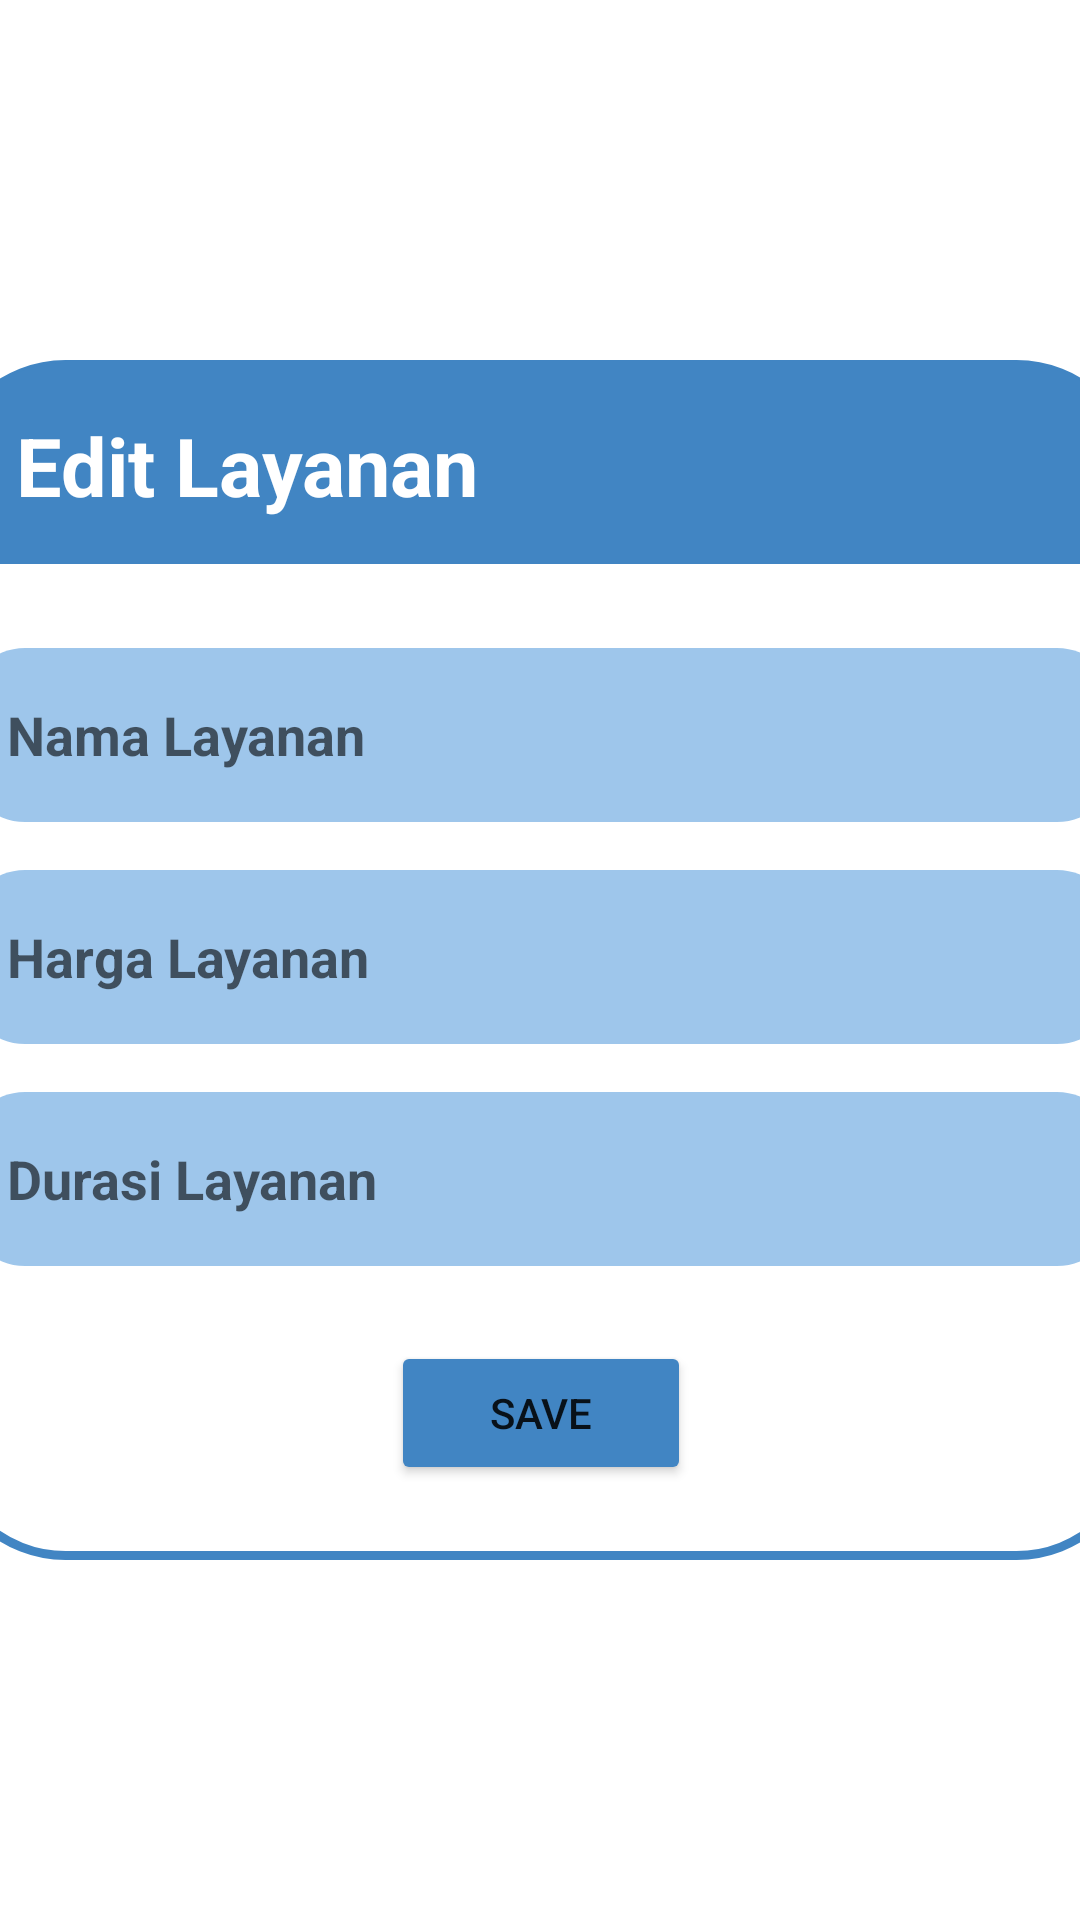

Produce the Android XML layout that renders to this screen, including the resource entries it uses.
<!-- AndroidManifest.xml: application theme Theme.LaundrEasy -->
<!-- res/layout/activity_kelola_layanan.xml -->
<?xml version="1.0" encoding="utf-8"?>
<androidx.constraintlayout.widget.ConstraintLayout xmlns:android="http://schemas.android.com/apk/res/android"
xmlns:app="http://schemas.android.com/apk/res-auto"
xmlns:tools="http://schemas.android.com/tools"
android:layout_width="match_parent"
android:layout_height="match_parent">

    <RelativeLayout
        android:id="@+id/frame_3"
        android:layout_width="400dp"
        android:layout_height="400dp"
        android:layout_alignParentLeft="true"
        android:layout_alignParentTop="true"
        android:layout_marginStart="32dp"
        android:layout_marginTop="16dp"
        android:layout_marginEnd="32dp"
        android:layout_marginBottom="16dp"
        android:background="@drawable/rounded_layanan"
        app:layout_constraintBottom_toBottomOf="parent"
        app:layout_constraintEnd_toEndOf="parent"
        app:layout_constraintHorizontal_bias="0.5"
        app:layout_constraintStart_toStartOf="parent"
        app:layout_constraintTop_toTopOf="parent"
        app:layout_constraintVertical_bias="0.5">

        <androidx.constraintlayout.widget.ConstraintLayout
            android:layout_width="wrap_content"
            android:layout_height="wrap_content">

            <View
                android:id="@+id/view"
                android:layout_width="match_parent"
                android:layout_height="67dp"
                android:background="@drawable/rounded_layanan1" />
        </androidx.constraintlayout.widget.ConstraintLayout>

        <TextView
            android:id="@+id/textView"
            android:layout_width="wrap_content"
            android:layout_height="wrap_content"
            android:layout_alignParentStart="true"
            android:layout_alignParentTop="true"
            android:layout_marginStart="24dp"
            android:layout_marginTop="16dp"
            android:text="Edit Layanan"
            android:textColor="#FFFFFF"
            android:textSize="27dp"
            android:textStyle="bold" />

        <androidx.constraintlayout.widget.ConstraintLayout
            android:layout_width="match_parent"
            android:layout_height="match_parent">

            <EditText
                android:id="@+id/etNama"
                android:layout_width="384dp"
                android:layout_height="58dp"
                android:layout_marginTop="95dp"
                android:background="@drawable/rounded"
                android:backgroundTint="#A96DA9E1"
                android:hint="Nama Layanan"
                android:paddingStart="14dp"
                android:textStyle="bold"
                app:layout_constraintEnd_toEndOf="parent"
                app:layout_constraintStart_toStartOf="parent"
                app:layout_constraintTop_toTopOf="parent" />

            <EditText
                android:id="@+id/etDurasi"
                android:layout_width="384dp"
                android:layout_height="58dp"
                android:layout_marginTop="16dp"
                android:background="@drawable/rounded"
                android:backgroundTint="#A96DA9E1"
                android:hint="Durasi Layanan"
                android:inputType="number"
                android:padding="14dp"
                android:textStyle="bold"
                app:layout_constraintEnd_toEndOf="parent"
                app:layout_constraintStart_toStartOf="parent"
                app:layout_constraintTop_toBottomOf="@+id/etHarga" />

            <EditText
                android:id="@+id/etHarga"
                android:layout_width="384dp"
                android:layout_height="58dp"
                android:layout_marginTop="16dp"
                android:background="@drawable/rounded"
                android:backgroundTint="#A96DA9E1"
                android:hint="Harga Layanan"
                android:inputType="number"
                android:padding="14dp"
                android:textStyle="bold"
                app:layout_constraintStart_toStartOf="@+id/etDurasi"
                app:layout_constraintTop_toBottomOf="@+id/etNama" />

            <Button
                android:id="@+id/btnSave"
                android:layout_width="100dp"
                android:layout_height="wrap_content"
                android:layout_gravity="center"
                android:layout_marginBottom="24dp"
                android:backgroundTint="#4185C3"
                android:text="SAVE"
                app:layout_constraintBottom_toBottomOf="parent"
                app:layout_constraintEnd_toEndOf="parent"
                app:layout_constraintStart_toStartOf="parent" />
        </androidx.constraintlayout.widget.ConstraintLayout>

    </RelativeLayout>

</androidx.constraintlayout.widget.ConstraintLayout>
<!-- resources referenced by this layout -->
<resources>
  <!-- drawable rounded (drawable-v24) -->
  <?xml version="1.0" encoding="utf-8"?>
  <shape xmlns:android="http://schemas.android.com/apk/res/android"
      android:shape="rectangle">
      <solid android:color="#4185C3"/>
      <corners android:radius="20dp"
          />
  </shape>
  <!-- drawable rounded_layanan (drawable-v24) -->
  <?xml version="1.0" encoding="UTF-8"?>
  <shape xmlns:android="http://schemas.android.com/apk/res/android">
      <solid android:color="#ffffffff"/>
  
      <stroke
      android:width="3dp"
      android:color="#4185C3" />
      <padding
      android:left="1dp"
      android:top="1dp"
      android:right="1dp"
      android:bottom="1dp" />
      <corners android:radius="40dp" />
  
      </shape>
  <!-- drawable rounded_layanan1 (drawable-v24) -->
  <?xml version="1.0" encoding="UTF-8"?>
  <shape xmlns:android="http://schemas.android.com/apk/res/android">
      <solid android:color="#4185C3"/>
  
      <stroke android:width="0dp"
          android:color="#4185C3" />
  
      <padding android:left="1dp"
          android:top="1dp"
          android:right="1dp"
          android:bottom="1dp" />
  
      <corners android:topLeftRadius="40dp"
          android:topRightRadius="40dp"/>
  </shape>
  <style name="Theme.LaundrEasy" parent="Theme.MaterialComponents.DayNight.NoActionBar">
          
          <item name="colorPrimary">@color/purple_500</item>
          <item name="colorPrimaryVariant">@color/purple_700</item>
          <item name="colorOnPrimary">@color/white</item>
          
          <item name="colorSecondary">@color/teal_200</item>
          <item name="colorSecondaryVariant">@color/teal_700</item>
          <item name="colorOnSecondary">@color/black</item>
          
          <item name="android:statusBarColor">?attr/colorPrimaryVariant</item>
          
      </style>
  <!-- not gathered from this repository: default colours our renderer supplied (Android Studio template values) -->
  <color name="purple_500">#FF6200EE</color>
  <color name="purple_700">#FF3700B3</color>
  <color name="teal_200">#FF03DAC5</color>
  <color name="teal_700">#FF018786</color>
  <color name="black">#FF000000</color>
  <color name="white">#FFFFFFFF</color>
</resources>
